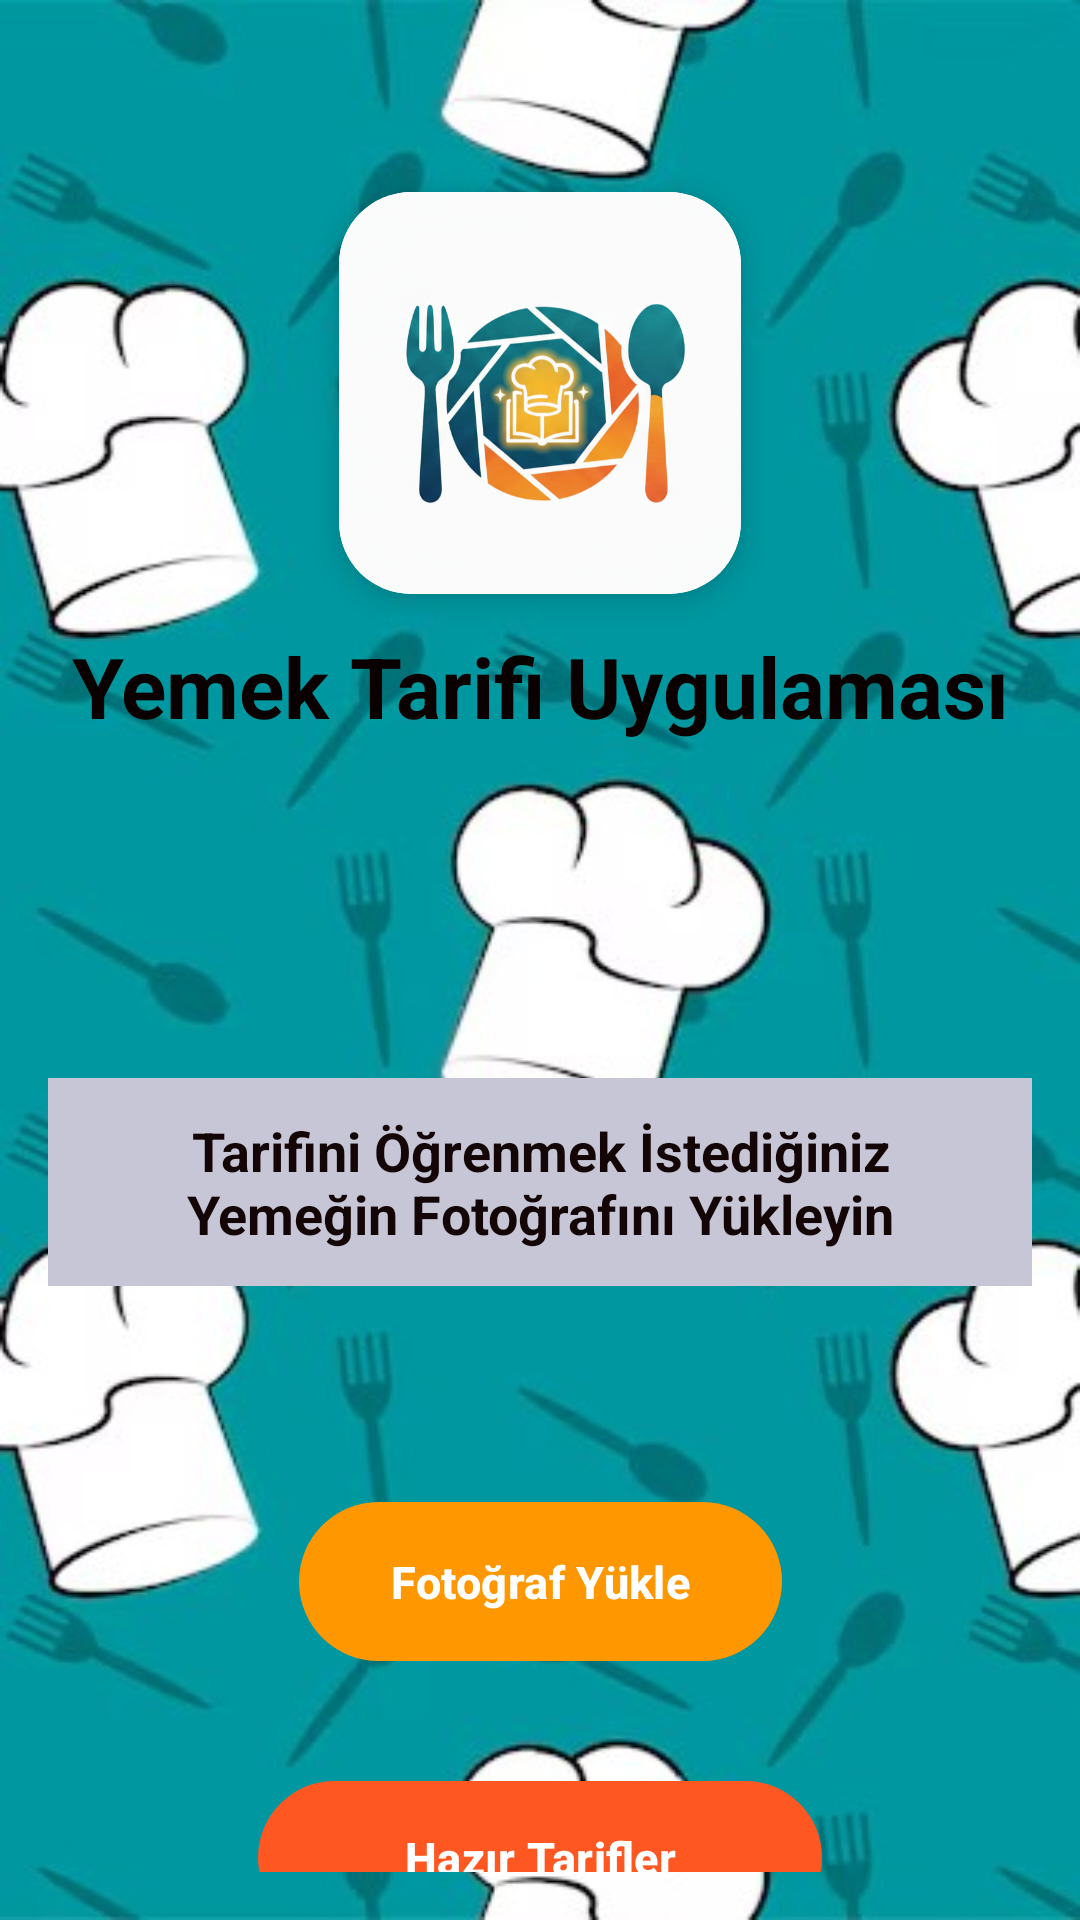

Here is an Android app screen rendered from its layout file. Give the layout XML and the strings, colors and styles it references.
<!-- AndroidManifest.xml: application theme Theme.YemekTarifi -->
<!-- res/layout/activity_main.xml -->
<?xml version="1.0" encoding="utf-8"?>
<androidx.constraintlayout.widget.ConstraintLayout
    xmlns:android="http://schemas.android.com/apk/res/android"
    xmlns:app="http://schemas.android.com/apk/res-auto"
    xmlns:tools="http://schemas.android.com/tools"
    android:layout_width="match_parent"
    android:layout_height="match_parent"
    android:padding="16dp"
    android:background="@drawable/bg"
    tools:context=".MainActivity">

    <androidx.cardview.widget.CardView
        android:id="@+id/logoCardView"
        android:layout_width="134dp"
        android:layout_height="134dp"
        android:layout_marginTop="48dp"
        app:cardCornerRadius="24dp"
        app:cardElevation="6dp"
        app:layout_constraintEnd_toEndOf="parent"
        app:layout_constraintStart_toStartOf="parent"
        app:layout_constraintTop_toTopOf="parent">

        <ImageView
            android:id="@+id/logoImageView"
            android:layout_width="match_parent"
            android:layout_height="match_parent"
            android:contentDescription="Uygulama Logosu"
            android:scaleType="centerCrop"
            android:src="@drawable/logo" />
    </androidx.cardview.widget.CardView>

    <TextView
        android:id="@+id/titleTextView"
        android:layout_width="0dp"
        android:layout_height="wrap_content"
        android:layout_marginTop="12dp"
        android:gravity="center"
        android:text="Yemek Tarifi Uygulaması"
        android:textColor="#0B0000"
        android:textSize="28sp"
        android:textStyle="bold"
        app:layout_constraintEnd_toEndOf="parent"
        app:layout_constraintStart_toStartOf="parent"
        app:layout_constraintTop_toBottomOf="@id/logoCardView" />

    <TextView
        android:id="@+id/resultTextView"
        android:layout_width="0dp"
        android:layout_height="wrap_content"
        android:layout_marginTop="112dp"
        android:background="#C6C6D7"
        android:gravity="center"
        android:padding="12dp"
        android:text="Tarifini Öğrenmek İstediğiniz Yemeğin Fotoğrafını Yükleyin"
        android:textColor="#140606"
        android:textSize="18sp"
        android:textStyle="bold"
        app:layout_constraintEnd_toEndOf="parent"
        app:layout_constraintHorizontal_bias="0.0"
        app:layout_constraintStart_toStartOf="parent"
        app:layout_constraintTop_toBottomOf="@id/titleTextView" />

    <com.google.android.material.button.MaterialButton
        android:id="@+id/uploadButton"
        android:layout_width="161dp"
        android:layout_height="61dp"
        android:layout_marginTop="68dp"
        android:text="Fotoğraf Yükle"
        android:textColor="@color/white"
        android:textSize="15sp"
        android:textStyle="bold"
        app:backgroundTint="#FF9800"
        app:cornerRadius="32dp"
        app:elevation="6dp"
        app:layout_constraintEnd_toEndOf="parent"
        app:layout_constraintStart_toStartOf="parent"
        app:layout_constraintTop_toBottomOf="@id/resultTextView" />

    <com.google.android.material.button.MaterialButton
        android:id="@+id/recipesButton"
        android:layout_width="188dp"
        android:layout_height="59dp"
        android:layout_marginTop="32dp"
        android:text="Hazır Tarifler"
        android:textColor="@android:color/white"
        android:textSize="15sp"
        android:textStyle="bold"
        app:backgroundTint="#FF5722"
        app:cornerRadius="32dp"
        app:elevation="6dp"
        app:layout_constraintEnd_toEndOf="parent"
        app:layout_constraintStart_toStartOf="parent"
        app:layout_constraintTop_toBottomOf="@id/uploadButton" />

</androidx.constraintlayout.widget.ConstraintLayout>
<!-- resources referenced by this layout -->
<resources>
  <color name="white">#FFFFFF</color>
  <!-- drawable bg: jpg bitmap (drawable, 34731 bytes) -->
  <!-- drawable logo: png bitmap (drawable, 399310 bytes) -->
  <style name="Theme.YemekTarifi" parent="Base.Theme.YemekTarifi" />
  <style name="Base.Theme.YemekTarifi" parent="Theme.Material3.DayNight.NoActionBar">
          
          
      </style>
</resources>
